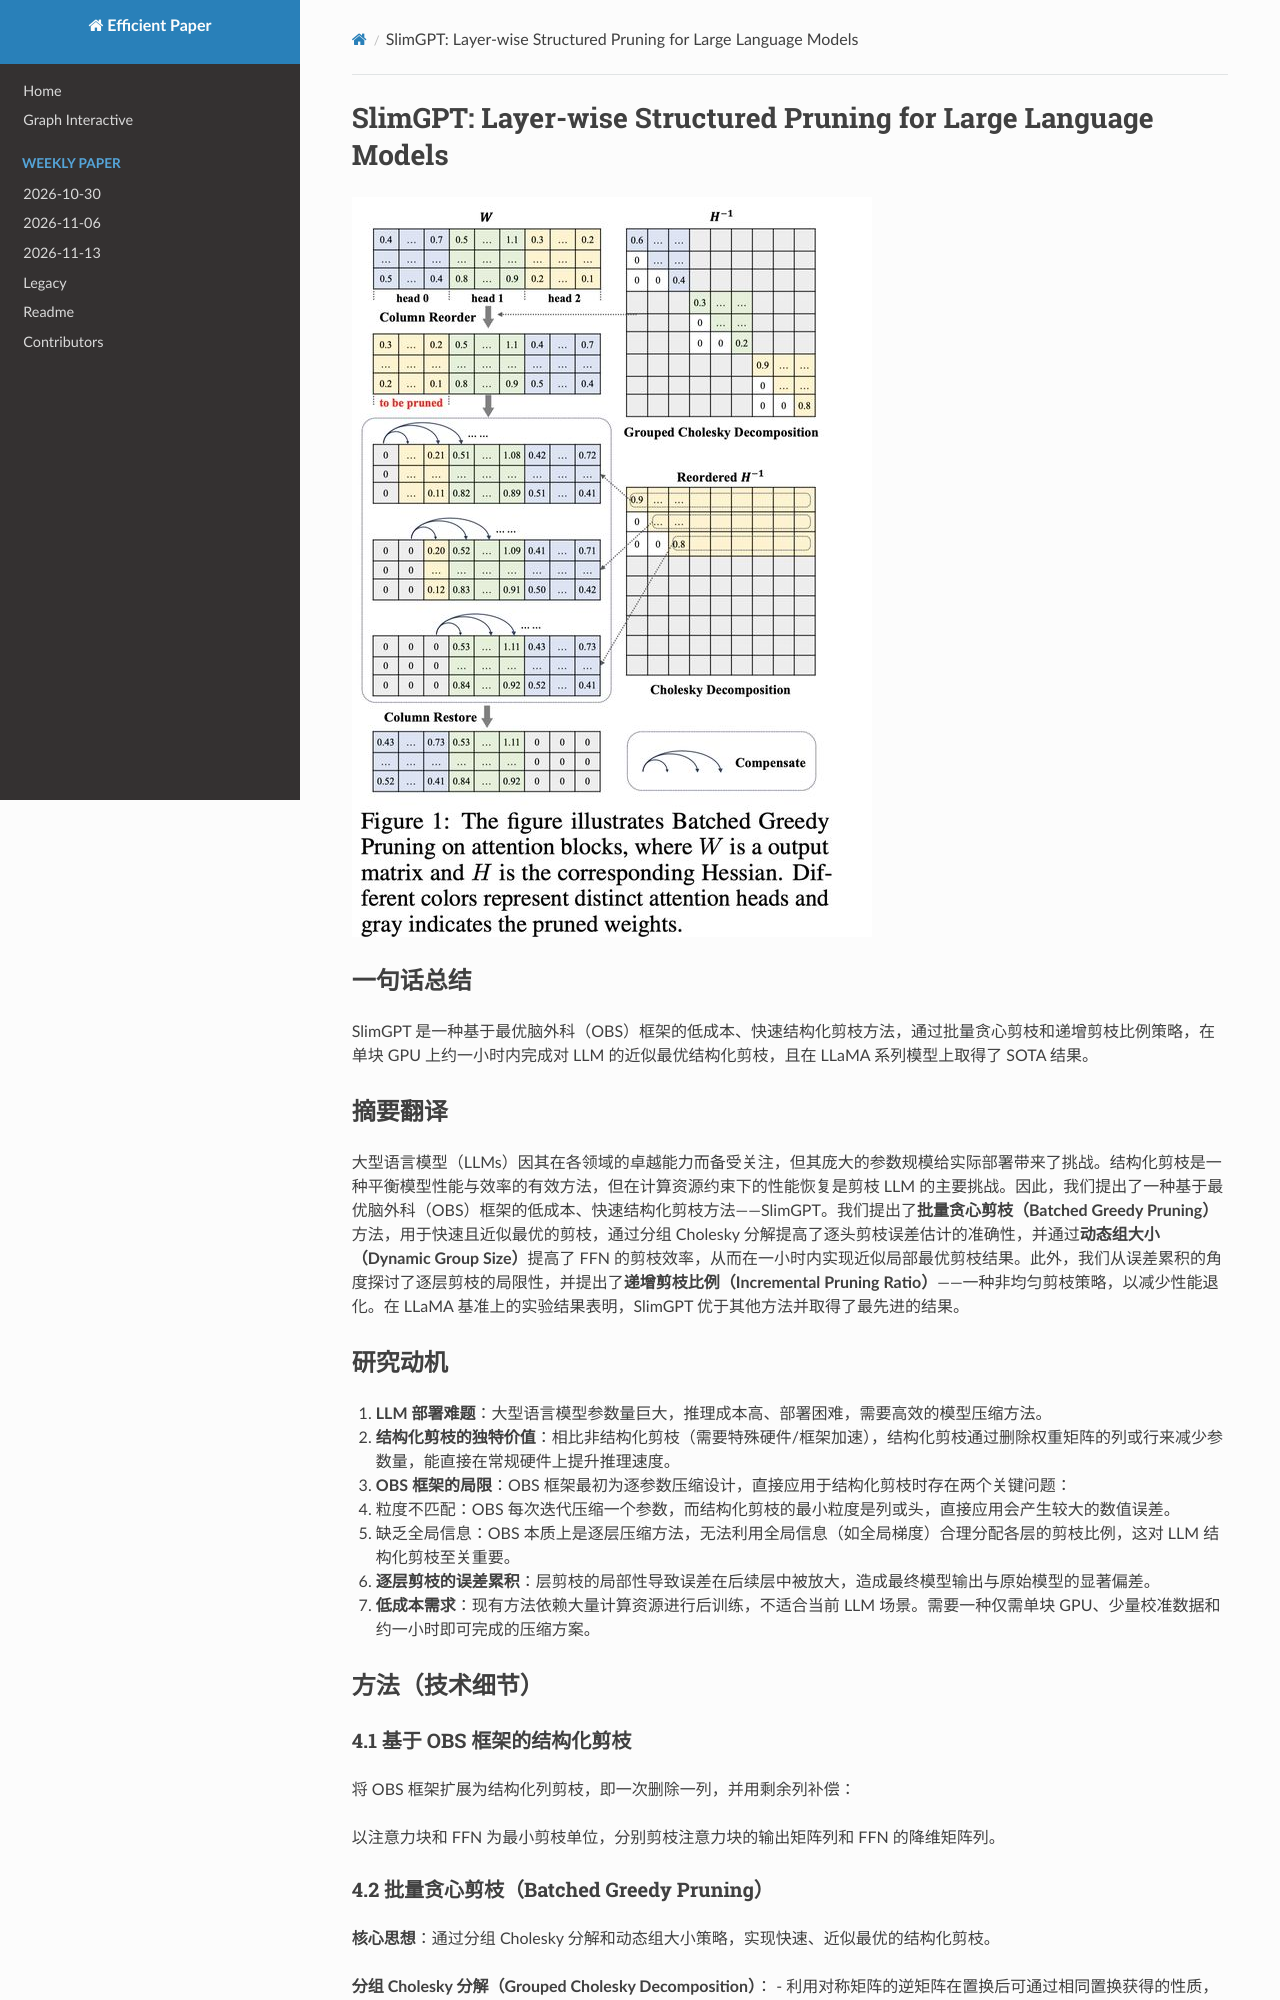

repository: hustzxd/EfficientPaper · page: notes/2024/SlimGPT/note/index.html · generator: mkdocs

# SlimGPT: Layer-wise Structured Pruning for Large Language Models

![](fig1.png)

## Abstract

Large language models (LLMs) have garnered significant attention for their
remarkable capabilities across various domains, whose vast parameter scales
present challenges for practical deployment. Structured pruning is an effective
method to balance model performance with efficiency, but performance
restoration under computational resource constraints is a principal challenge
in pruning LLMs. Therefore, we present a low-cost and fast structured pruning
method for LLMs named SlimGPT based on the Optimal Brain Surgeon
